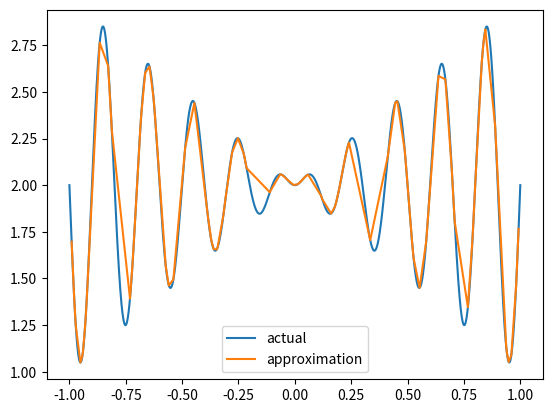

This chart was generated by the following Python code:
import numpy as np
import matplotlib.pyplot as plt
from random import randint, uniform
import math

# define the sine function
def sine(x):
    return x*np.sin(10*np.pi*x)+2

def b_to_d(num):
    sum = 0 
    n = 6
    for i in num:
        
        sum += int(i) * math.pow(2,n)
        n = n-1
    sum = ((sum/math.pow(2,6)))-1
    if uniform(0, 1) < 0.5:
        return -sum
    return sum

# define the fitness function
def fitness_function(population):
    # calculate the fitness of each individual
    fitness = []
    for individual in population:
        x = np.linspace(-1, 1, len(individual))
        y = sine(x)
        i = b_to_d(individual)
        y1 = sine(i)
        error = np.mean(np.abs(y - y1))
        fitness.append(1 / (1 + error))
    return fitness

# define the crossover function
def crossover(parent1, parent2):
    # randomly select a crossover point
    crossover_point = randint(0, len(parent1) - 1)
    child1 = np.concatenate((parent1[:crossover_point], parent2[crossover_point:]))
    child2 = np.concatenate((parent2[:crossover_point], parent1[crossover_point:]))
    return child1, child2

# define the mutation function
def mutation(individual, mutation_rate):
    for i in range(len(individual)):
        if uniform(0, 1) < mutation_rate:
            individual[i] = uniform(-1, 1)
    return individual

# define the genetic algorithm function
def genetic_algorithm(population_size, num_generations, mutation_rate):
    # generate the initial population
    population = []
    for i in range(population_size):
        individual = np.random.uniform(-1,1,100)
        #print(individual)
        population.append(individual)

    # iterate through the generations
    for generation in range(num_generations):
        # evaluate the fitness of each individual
        fitness = fitness_function(population)

        
        for i in range (0,len(population)-1,2):
            
            parent1 = population[i]
            parent2 = population[i+1]
            # create the offspring using crossover
            child1, child2 = crossover(parent1, parent2)
    
            # apply mutation to the offspring
            child1 = mutation(child1, mutation_rate)
            child2 = mutation(child2, mutation_rate)

            fitness = fitness_function(population)
            population.append(child1)
            population.append(child2)
            
        fit = np.argsort(fitness)[::-1]
        
        for i in range (population_size):
            population[i] = population[fit[i]]
        
        population = population[:population_size]
      

    # return the best individual in the final population
    fitness = fitness_function(population)
    best_individual = population[np.argmax(fitness)]
    return best_individual

# run the genetic algorithm and plot the results
best_individual = genetic_algorithm(population_size=10, num_generations=1000, mutation_rate=0.1)
best_individual.sort()

x = np.linspace(-1, 1,5000)
y = sine(x)
plt.plot(x, y, label="actual")
plt.plot(best_individual, sine(best_individual), label="approximation")
plt.legend()
plt.show()